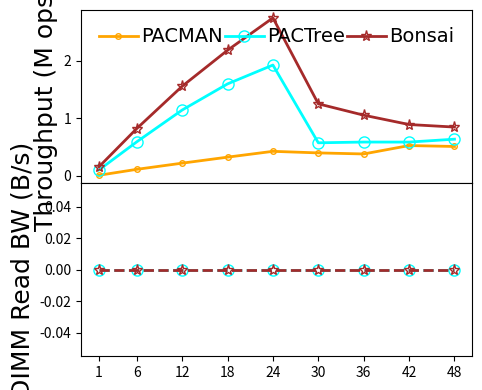

Reproduce this figure in Python.
#!/bin/python3

# YCSB-E
# load size: 5M per thread
# scan size: 0.5M per thread
# key: 24B
# val: 8B
# distribution: uniform
# fsdax + dm-stripe (for NUMA-oblivious designs)
# measure: throughput/DIMMRBW(thread)

M = 1000000
MAX = 240 * M
SIZE = 0.5 * M
THREADS = [1, 6, 12, 18, 24, 30, 36, 42, 48]
LATENCY = {
    # thread num: 1/6/12/18/24/30/36/42/48

    # dm-stripe 2M-Interleave
    # LOG_BATCHING enabled, simulates FlatStore log batching (batch size: 512B)
    'pacman':   [43.383, 26.230, 27.081, 27.631, 28.128, 37.564, 47.226, 39.862, 46.993],

    # 1 worker per node (default setting)
    'pactree':  [4.846, 5.073, 5.251, 5.640, 6.240, 26.108, 30.642, 35.776, 37.658],

    # Nbg:Nfg = 1:4, at least 2 Nbg
    'bonsai':   [3.174, 3.652, 3.859, 4.130, 4.378, 11.997, 17.085, 23.558, 28.324]
}
DIMMRBW = {
    # thread num: 1/6/12/18/24/30/36/42/48

    # dm-stripe 2M-Interleave
    # LOG_BATCHING enabled, simulates FlatStore log batching (batch size: 512B)
    'pacman':   [0, 0, 0, 0, 0, 0, 0, 0, 0],

    # 1 worker per node (default setting)
    'pactree':  [0, 0, 0, 0, 0, 0, 0, 0, 0],

    # Nbg:Nfg = 1:4, at least 2 Nbg
    # disabled pflush workers
    'bonsai':   [0, 0, 0, 0, 0, 0, 0, 0, 0]
}

import numpy as np
import matplotlib.pyplot as plt
from matplotlib import gridspec
import csv

THROUGHPUT = {}
for kvstore, latencies in LATENCY.items():
    THROUGHPUT[kvstore] = list(map(lambda x: SIZE * THREADS[x[0]] / x[1] / M, enumerate(latencies)))

MAPPING = {}
HEADER = ['thread']
for kvstore, latencies in THROUGHPUT.items():
    HEADER.append(kvstore)
    for thread, latency in zip(THREADS, latencies):
        if thread not in MAPPING:
            MAPPING[thread] = []
        MAPPING[thread].append(latency)

print(','.join(HEADER))
for thread, latencies in MAPPING.items():
    print(','.join(map(lambda x: str(round(x, 2)), [thread] + latencies)))

xs = THREADS

gs = gridspec.GridSpec(2, 1, height_ratios=[1, 1])

throughplt = plt.subplot(gs[0])
throughplt.plot(xs, THROUGHPUT['pacman'], markerfacecolor='none', marker='.', markersize=8, linestyle='-', linewidth=2, label='PACMAN', color='orange')
throughplt.plot(xs, THROUGHPUT['pactree'], markerfacecolor='none', marker='o', markersize=8, linestyle='-', linewidth=2, label='PACTree', color='aqua')
throughplt.plot(xs, THROUGHPUT['bonsai'], markerfacecolor='none', marker='*', markersize=8, linestyle='-', linewidth=2, label='Bonsai', color='brown')

rbwplt = plt.subplot(gs[1], sharex=throughplt)
rbwplt.plot(xs, DIMMRBW['pactree'], markerfacecolor='none', marker='o', markersize=8, linestyle='--', linewidth=2, label='PACTree', color='aqua')
rbwplt.plot(xs, DIMMRBW['bonsai'], markerfacecolor='none', marker='*', markersize=8, linestyle='--', linewidth=2, color='brown')

font = {'size': '18','fontname': 'Times New Roman'}
font2 = {'size': '15','fontname': 'Times New Roman'}

throughplt.set_xlabel("Thread Number", font)
throughplt.set_xticks(xs)
throughplt.set_xticklabels(xs, fontdict=font2)

throughplt.set_ylabel("Throughput (M ops/s)", font)
ytick=[0, 1000, 2000, 3000, 4000, 5000, 6000]
#throughplt.set_yticks(ytick)
#throughplt.set_yticklabels(ytick, fontdict=font2)

rbwplt.set_ylabel("DIMM Read BW (B/s)", font)
ytick=[0, 1000, 2000, 3000, 4000, 5000, 6000]
#rbwplt.set_yticks(ytick)
#rbwplt.set_yticklabels(ytick, fontdict=font2)

throughplt.legend(loc = 2, ncol=4, frameon=False, mode="expand", prop={'size': 14, 'family': 'Times New Roman'},handletextpad=0.2)

fig = plt.gcf()
fig.set_figwidth(5)
fig.set_figheight(4)
fig.tight_layout()
plt.subplots_adjust(hspace=.0)
#fig.savefig('/home/<user>/Desktop/MWCM.pdf', dpi=1000)
plt.show()
